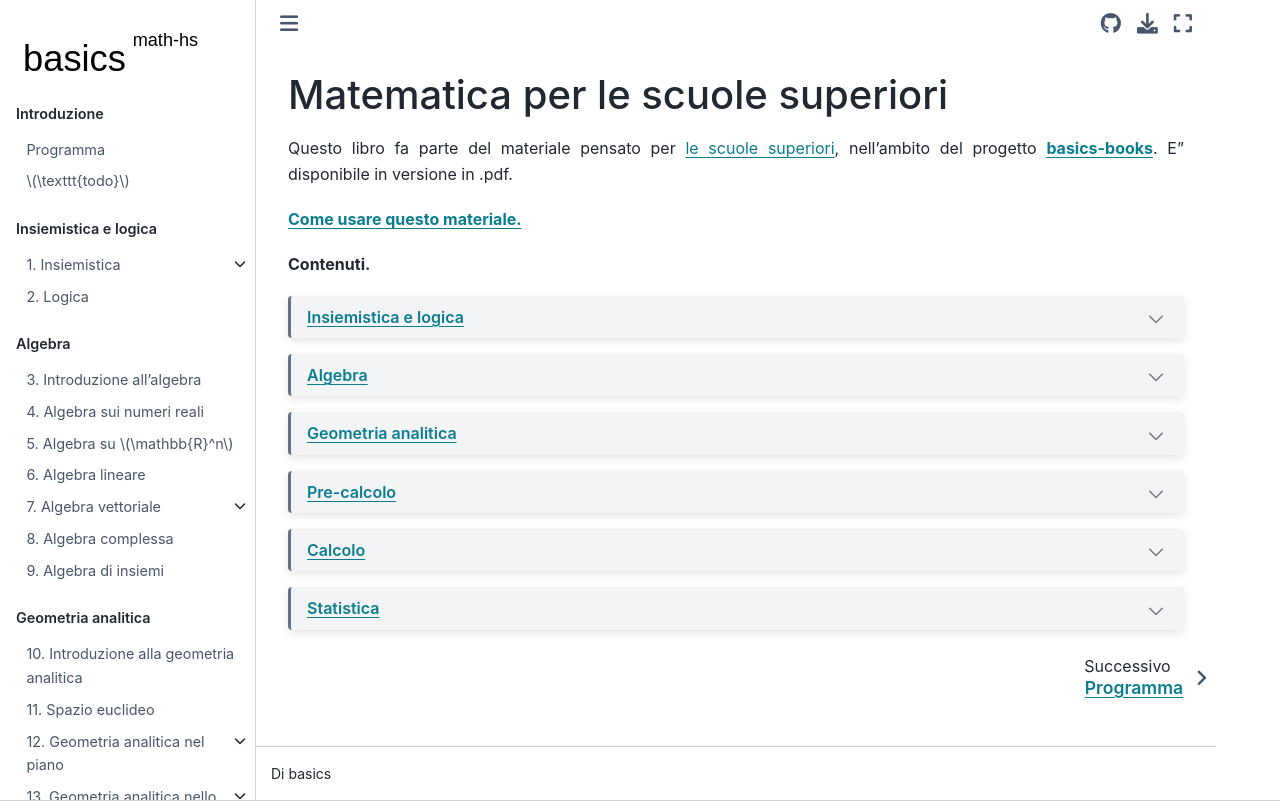

repository: Basics2022/bbooks-math-miscellanea-hs · page: intro.html · generator: jekyll

(book:math-hs-miscellanea)=
# Matematica per le scuole superiori

Questo libro fa parte del materiale pensato per [le scuole superiori](https://basics2022.github.io/bbooks-hs), nell'ambito del progetto [**basics-books**](https://basics2022.github.io/bbooks). E' disponibile in [versione in .pdf](_build/latex/book.pdf).

<!--
E' disponibile la [versione in .pdf](https://www.github.com/Basics2022/bbooks-math-miscellanea-hs/blob/master/_build/latex/book.pdf) scaricabile.
-->

[**Come usare questo materiale.**](math-hs:intro:how-to)

`````{only} html
**Contenuti.**

````{dropdown} [Insiemistica e logica](math-hs:set)
````
````{dropdown} [Algebra](math-hs:algebra)
````
````{dropdown} [Geometria analitica](geometry:analytic)
````
````{dropdown} [Pre-calcolo](math-hs:precalculus)
````
````{dropdown} [Calcolo](math-hs:calculus)
````
````{dropdown} [Statistica](math-hs:statistics)
````

`````
